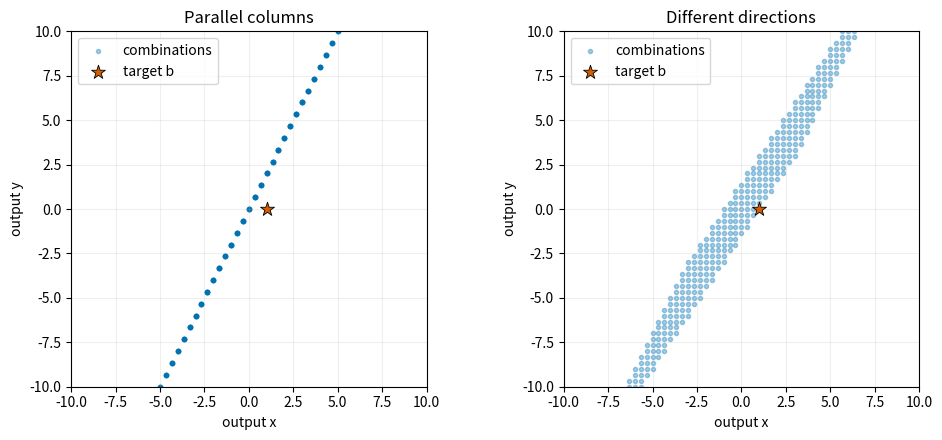
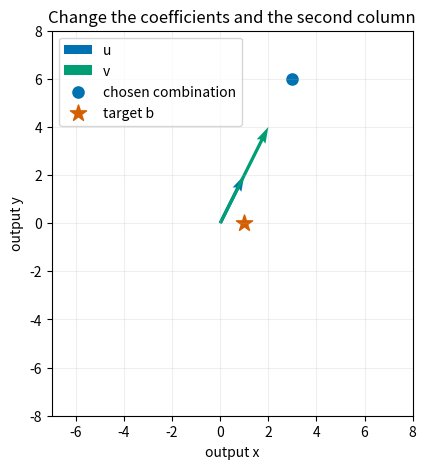

Write the Python code that produced these figures, in order.
import numpy as np
import matplotlib.pyplot as plt

u = np.array([1, 2])
b = np.array([1, 0])
coefficients = np.array([1, 1])
v_parallel = np.array([2, 4])
v_other_direction = np.array([2, 3])

print('u + v_parallel =', coefficients[0] * u + coefficients[1] * v_parallel)
print('Can this equal b?', np.array_equal(coefficients[0] * u + coefficients[1] * v_parallel, b))
print('-3u + 2v_other_direction =', -3 * u + 2 * v_other_direction)

values = np.linspace(-3, 3, 19)
c1, c2 = np.meshgrid(values, values)
fig, axes = plt.subplots(1, 2, figsize=(10, 4.5))

for ax, v, title in zip(axes, [v_parallel, v_other_direction],
                        ['Parallel columns', 'Different directions']):
    out_x = c1 * u[0] + c2 * v[0]
    out_y = c1 * u[1] + c2 * v[1]
    ax.scatter(out_x, out_y, s=9, alpha=0.35, color='#0072B2', label='combinations')
    ax.scatter(*b, s=110, marker='*', color='#D55E00', edgecolor='black',
               linewidth=0.6, zorder=3, label='target b')
    ax.set(title=title, xlabel='output x', ylabel='output y',
           xlim=(-10, 10), ylim=(-10, 10), aspect='equal')
    ax.grid(alpha=0.2)
    ax.legend()

plt.tight_layout()
plt.show()

def inspect_combination(t=4.0, c1_value=1.0, c2_value=1.0):
    v = np.array([2.0, t])
    result = c1_value * u + c2_value * v
    error = result - b
    fig, ax = plt.subplots(figsize=(5, 5))
    ax.quiver(0, 0, *u, angles='xy', scale_units='xy', scale=1,
              color='#0072B2', width=0.009, label='u')
    ax.quiver(0, 0, *v, angles='xy', scale_units='xy', scale=1,
              color='#009E73', width=0.009, label='v')
    ax.scatter(*result, color='#0072B2', s=65, label='chosen combination')
    ax.scatter(*b, color='#D55E00', marker='*', s=150, label='target b')
    ax.set(xlim=(-7, 8), ylim=(-8, 8), xlabel='output x', ylabel='output y',
           title='Change the coefficients and the second column')
    ax.set_aspect('equal', adjustable='box')
    ax.grid(alpha=0.2)
    ax.legend()
    plt.show()
    print('v =', v)
    print('c1*u + c2*v =', result)
    print('result - b =', error)

inspect_combination(4, 1, 1)  # No-widget fallback: edit these three values and rerun

try:
    import ipywidgets as widgets
    from IPython.display import display
except ImportError:
    print('For sliders, install ipywidgets; the editable function call above still works.')
else:
    display(widgets.interactive(
        inspect_combination,
        t=widgets.FloatSlider(value=4, min=2.5, max=5.5, step=0.05, description='v y'),
        c1_value=widgets.FloatSlider(value=1, min=-3, max=3, step=0.1, description='c1'),
        c2_value=widgets.FloatSlider(value=1, min=-3, max=3, step=0.1, description='c2')))
